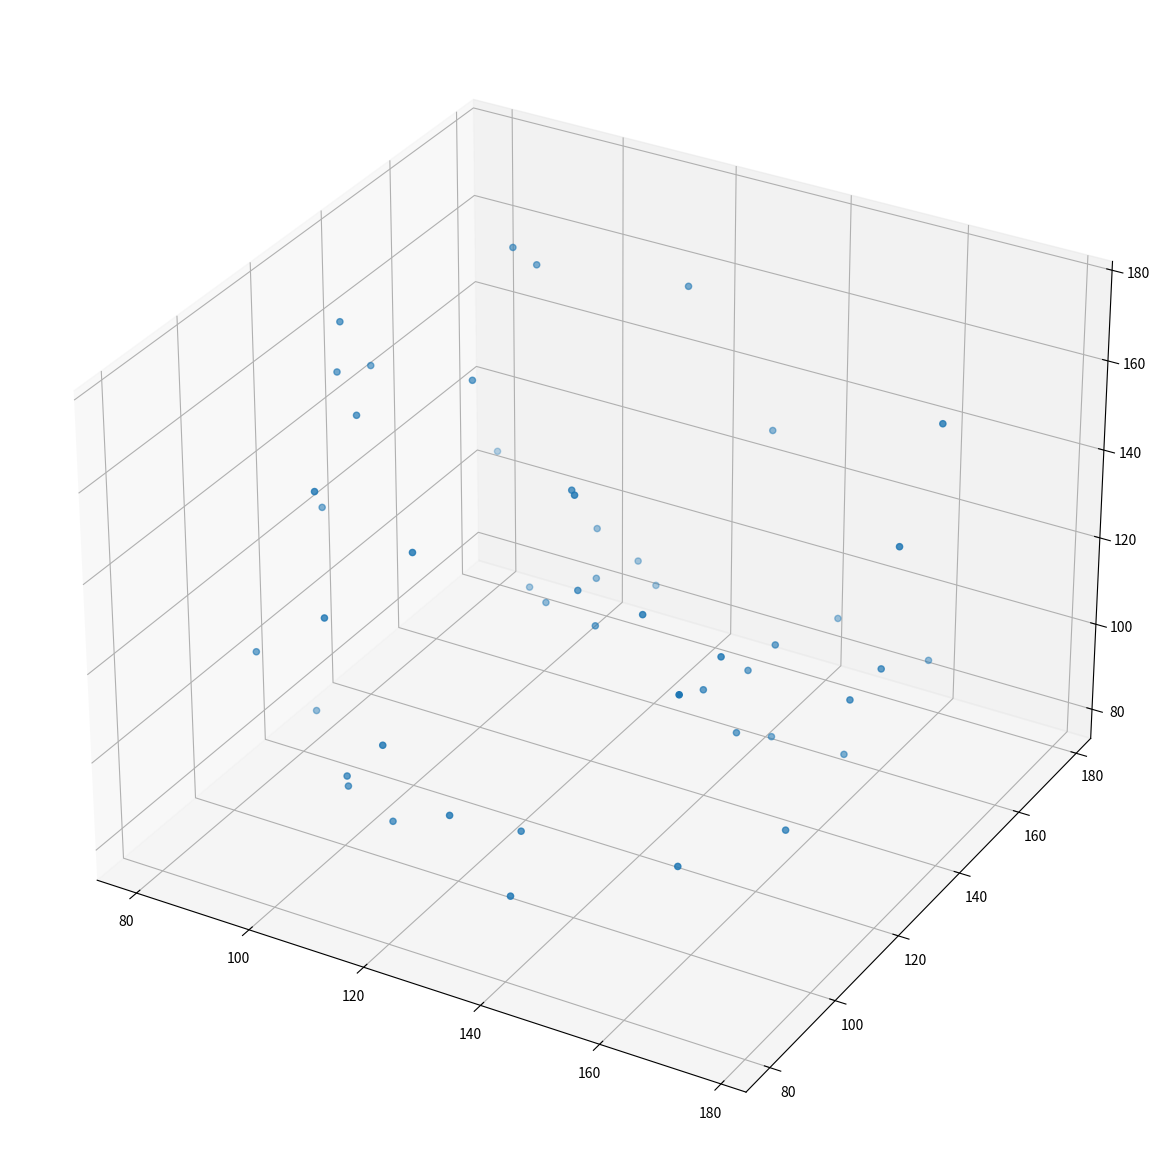

Write the Python code that produced this figure.

import numpy as np
import matplotlib.pyplot as plt 



x = np.random.randint(80 , 180,50)
y = np.random.randint(80 , 180,50)
z = np.random.randint(80 , 180,50)
fig = plt.figure(figsize= (15,15))
axes = plt.axes(projection = '3d')
axes.scatter3D(x,y,z)
plt.show()